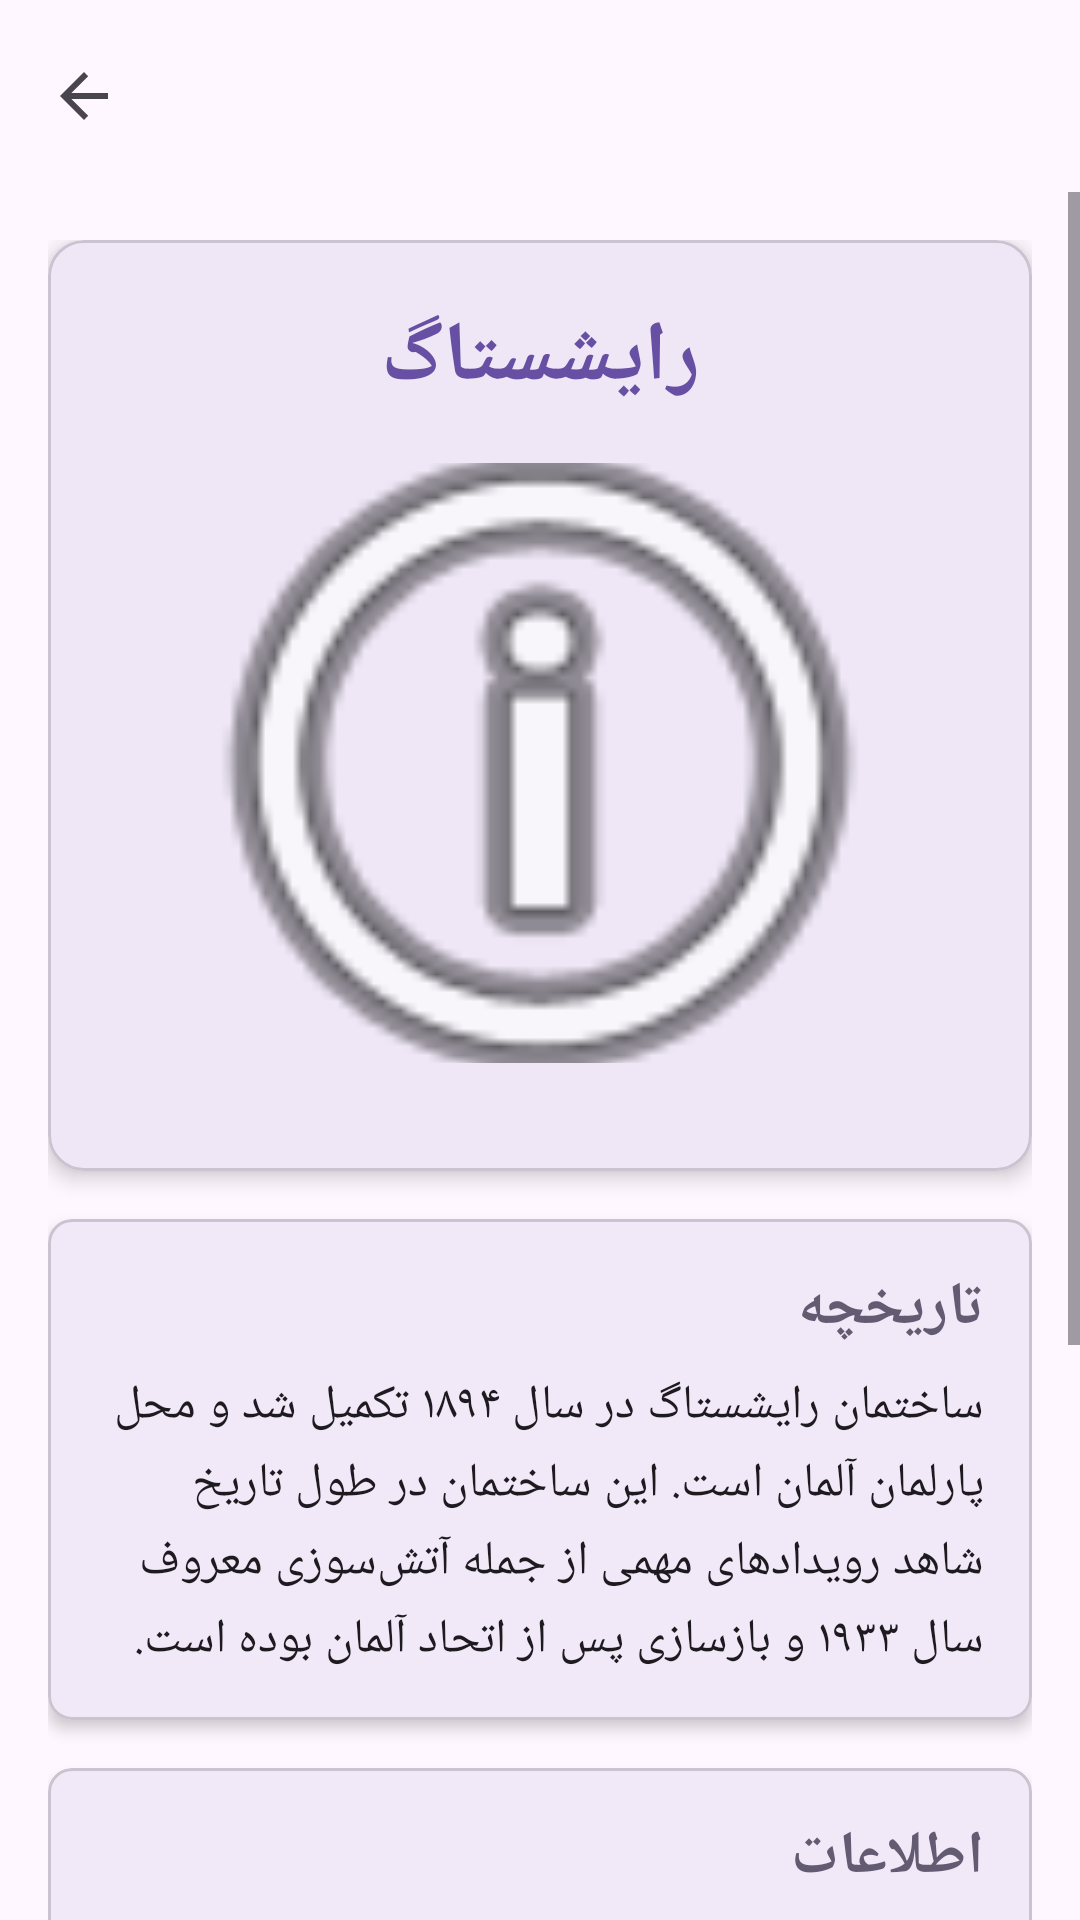

The Android layout XML behind this screen, and the referenced resources:
<!-- AndroidManifest.xml: application theme Theme.BerlinInfo -->
<!-- res/layout/activity_reichstag.xml -->
<?xml version="1.0" encoding="utf-8"?>
<androidx.coordinatorlayout.widget.CoordinatorLayout xmlns:android="http://schemas.android.com/apk/res/android"
    xmlns:app="http://schemas.android.com/apk/res-auto"
    xmlns:tools="http://schemas.android.com/tools"
    android:layout_width="match_parent"
    android:layout_height="match_parent"
    android:fitsSystemWindows="true"
    tools:context=".ReichstagActivity">

    <com.google.android.material.appbar.AppBarLayout
        android:layout_width="match_parent"
        android:layout_height="wrap_content"
        android:fitsSystemWindows="true">

        <com.google.android.material.appbar.MaterialToolbar
            android:id="@+id/toolbar"
            android:layout_width="match_parent"
            android:layout_height="?attr/actionBarSize"
            app:navigationIcon="?attr/homeAsUpIndicator" />

    </com.google.android.material.appbar.AppBarLayout>

    <ScrollView
        android:layout_width="match_parent"
        android:layout_height="match_parent"
        app:layout_behavior="@string/appbar_scrolling_view_behavior">

        <LinearLayout
            android:layout_width="match_parent"
            android:layout_height="wrap_content"
            android:orientation="vertical"
            android:padding="16dp">

            <com.google.android.material.card.MaterialCardView
                android:layout_width="match_parent"
                android:layout_height="wrap_content"
                android:layout_marginBottom="16dp"
                app:cardCornerRadius="12dp"
                app:cardElevation="4dp">

                <LinearLayout
                    android:layout_width="match_parent"
                    android:layout_height="wrap_content"
                    android:orientation="vertical"
                    android:padding="20dp">

                    <TextView
                        android:layout_width="match_parent"
                        android:layout_height="wrap_content"
                        android:text="@string/reichstag_title"
                        android:textSize="28sp"
                        android:textStyle="bold"
                        android:gravity="center"
                        android:layout_marginBottom="16dp"
                        android:textColor="?attr/colorPrimary" />

                    <ImageView
                        android:layout_width="match_parent"
                        android:layout_height="200dp"
                        android:src="@android:drawable/ic_menu_info_details"
                        android:scaleType="centerCrop"
                        android:layout_marginBottom="16dp"
                        android:contentDescription="@string/reichstag_title" />

                </LinearLayout>
            </com.google.android.material.card.MaterialCardView>

            <com.google.android.material.card.MaterialCardView
                android:layout_width="match_parent"
                android:layout_height="wrap_content"
                android:layout_marginBottom="16dp"
                app:cardCornerRadius="8dp"
                app:cardElevation="3dp">

                <LinearLayout
                    android:layout_width="match_parent"
                    android:layout_height="wrap_content"
                    android:orientation="vertical"
                    android:padding="16dp">

                    <TextView
                        android:layout_width="match_parent"
                        android:layout_height="wrap_content"
                        android:text="@string/history"
                        android:textSize="20sp"
                        android:textStyle="bold"
                        android:layout_marginBottom="8dp"
                        android:textColor="?attr/colorSecondary" />

                    <TextView
                        android:layout_width="match_parent"
                        android:layout_height="wrap_content"
                        android:text="@string/reichstag_history"
                        android:textSize="16sp"
                        android:lineSpacingMultiplier="1.2"
                        android:textColor="?attr/colorOnSurface" />

                </LinearLayout>
            </com.google.android.material.card.MaterialCardView>

            <com.google.android.material.card.MaterialCardView
                android:layout_width="match_parent"
                android:layout_height="wrap_content"
                android:layout_marginBottom="16dp"
                app:cardCornerRadius="8dp"
                app:cardElevation="3dp">

                <LinearLayout
                    android:layout_width="match_parent"
                    android:layout_height="wrap_content"
                    android:orientation="vertical"
                    android:padding="16dp">

                    <TextView
                        android:layout_width="match_parent"
                        android:layout_height="wrap_content"
                        android:text="@string/information"
                        android:textSize="20sp"
                        android:textStyle="bold"
                        android:layout_marginBottom="8dp"
                        android:textColor="?attr/colorSecondary" />

                    <TextView
                        android:layout_width="match_parent"
                        android:layout_height="wrap_content"
                        android:text="@string/reichstag_info"
                        android:textSize="16sp"
                        android:lineSpacingMultiplier="1.3"
                        android:textColor="?attr/colorOnSurface" />

                </LinearLayout>
            </com.google.android.material.card.MaterialCardView>

            <com.google.android.material.card.MaterialCardView
                android:layout_width="match_parent"
                android:layout_height="wrap_content"
                android:layout_marginBottom="16dp"
                app:cardCornerRadius="8dp"
                app:cardElevation="3dp">

                <LinearLayout
                    android:layout_width="match_parent"
                    android:layout_height="wrap_content"
                    android:orientation="vertical"
                    android:padding="16dp">

                    <TextView
                        android:layout_width="match_parent"
                        android:layout_height="wrap_content"
                        android:text="@string/tips"
                        android:textSize="20sp"
                        android:textStyle="bold"
                        android:layout_marginBottom="8dp"
                        android:textColor="?attr/colorSecondary" />

                    <TextView
                        android:layout_width="match_parent"
                        android:layout_height="wrap_content"
                        android:text="@string/reichstag_tips"
                        android:textSize="16sp"
                        android:lineSpacingMultiplier="1.3"
                        android:textColor="?attr/colorOnSurface" />

                </LinearLayout>
            </com.google.android.material.card.MaterialCardView>

        </LinearLayout>
    </ScrollView>

</androidx.coordinatorlayout.widget.CoordinatorLayout>
<!-- resources referenced by this layout -->
<resources>
  <string name="history">تاریخچه</string>
  <string name="information">اطلاعات</string>
  <string name="reichstag_history">ساختمان رایشستاگ در سال ۱۸۹۴ تکمیل شد و محل پارلمان آلمان است. این ساختمان در طول تاریخ شاهد رویدادهای مهمی از جمله آتش‌سوزی معروف سال ۱۹۳۳ و بازسازی پس از اتحاد آلمان بوده است.</string>
  <string name="reichstag_info">موقعیت: نزدیک دروازه براندنبورگ\nآدرس: Platz der Republik 1, 11011 Berlin\nساعات بازدید: ۸:۰۰-۲۴:۰۰\nورود: رایگان (ثبت‌نام آنلاین لازم)</string>
  <string name="reichstag_tips">گنcup شیشه‌ای طراحی معروف نورمن فاستر است\nنکته: حتماً قبل از بازدید آنلاین ثبت‌نام کنید</string>
  <string name="reichstag_title">رایشستاگ</string>
  <string name="tips">نکات مفید</string>
  <style name="Theme.BerlinInfo" parent="Base.Theme.BerlinInfo" />
  <style name="Base.Theme.BerlinInfo" parent="Theme.Material3.DayNight.NoActionBar">
          
          
      </style>
</resources>
